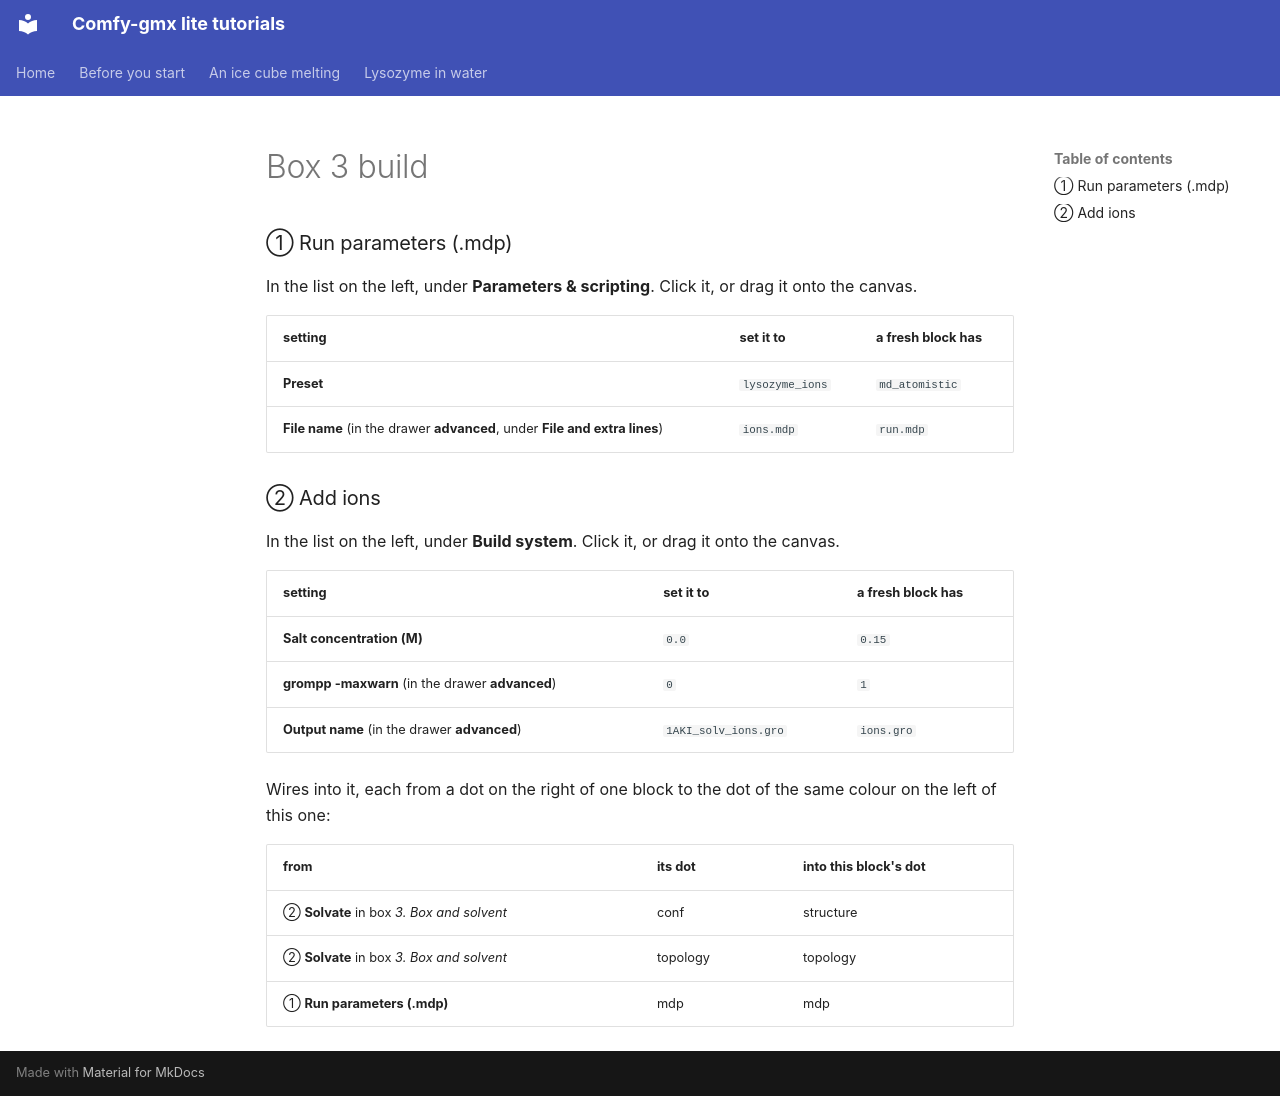

repository: CWoodkid/comfy-gmx-lite · page: _generated/lysozyme/box-3-build/index.html · generator: mkdocs

<!-- Written by tools/website.py from the tutorial 'Lysozyme in Water'. Do not edit: run the script again instead. -->

### ① Run parameters (.mdp)

In the list on the left, under **Parameters & scripting**. Click it, or drag it onto the canvas.

| setting | set it to | a fresh block has |
| --- | --- | --- |
| **Preset** | `lysozyme_ions` | `md_atomistic` |
| **File name** (in the drawer **advanced**, under **File and extra lines**) | `ions.mdp` | `run.mdp` |

### ② Add ions

In the list on the left, under **Build system**. Click it, or drag it onto the canvas.

| setting | set it to | a fresh block has |
| --- | --- | --- |
| **Salt concentration (M)** | `0.0` | `0.15` |
| **grompp -maxwarn** (in the drawer **advanced**) | `0` | `1` |
| **Output name** (in the drawer **advanced**) | `1AKI_solv_ions.gro` | `ions.gro` |

Wires into it, each from a dot on the right of one block to the dot of the same colour on the left of this one:

| from | its dot | into this block's dot |
| --- | --- | --- |
| ② **Solvate** in box *3. Box and solvent* | <span class="socket" style="background:#6fbf8b" title="structure"></span> conf | <span class="socket" style="background:#6fbf8b" title="structure"></span> structure |
| ② **Solvate** in box *3. Box and solvent* | <span class="socket" style="background:#d8a84f" title="topology"></span> topology | <span class="socket" style="background:#d8a84f" title="topology"></span> topology |
| ① **Run parameters (.mdp)** | <span class="socket" style="background:#8a7fd0" title="mdp"></span> mdp | <span class="socket" style="background:#8a7fd0" title="mdp"></span> mdp |
